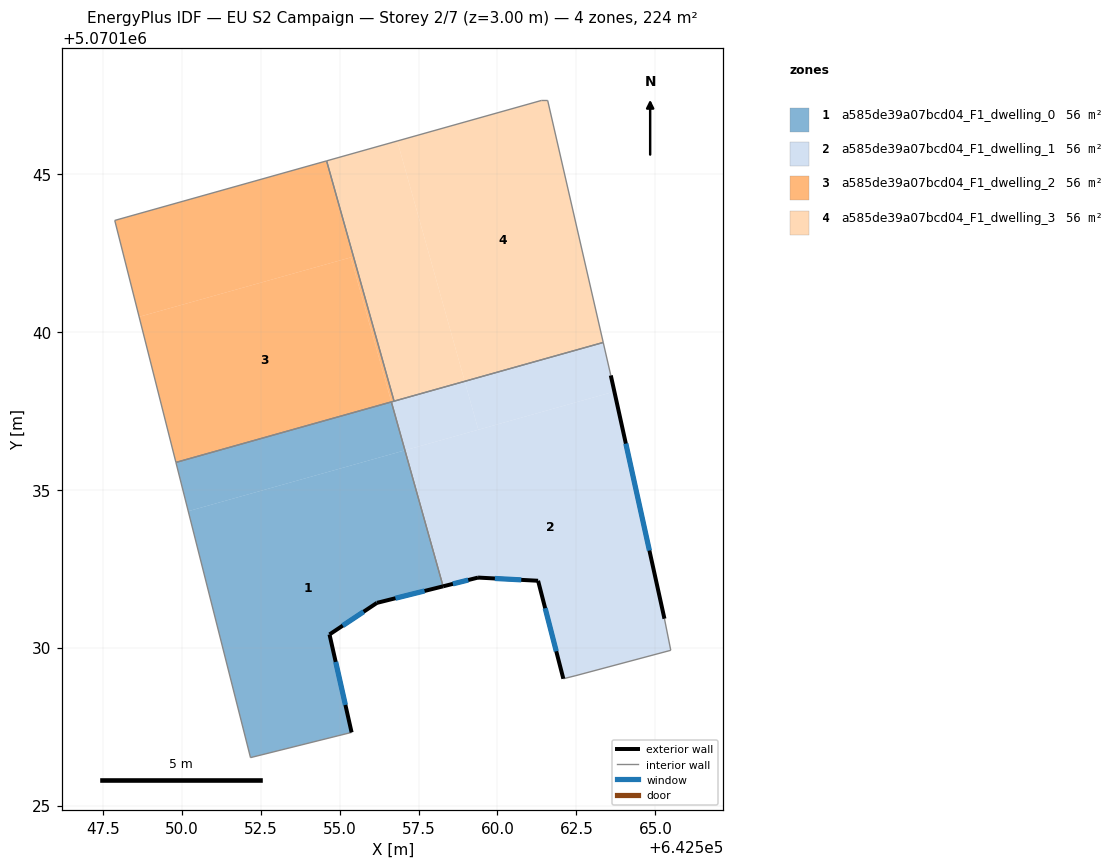
=== STOREY PLAN SPEC (per zone: floor XY polygon, exterior-wall plan segments, windows/doors) ===
zone 1: a585de39a07bcd04_F1_dwelling_0  (55.9 m²)
  floor: (642555.38, 5070127.32) (642554.68, 5070130.42) (642556.18, 5070131.42) (642558.28, 5070131.94) (642557.07, 5070136.25) (642550.21, 5070134.32) (642552.18, 5070126.52)
  floor: (642557.07, 5070136.25) (642556.64, 5070137.78) (642549.82, 5070135.87) (642550.21, 5070134.32)
  exterior wall: (642554.68, 5070130.42) – (642555.38, 5070127.32)  [3.2 m]
    window: (642554.88, 5070129.55) – (642555.18, 5070128.19)  [1.8 m²]
  exterior wall: (642558.28, 5070131.94) – (642556.18, 5070131.42)  [2.2 m]
    window: (642557.69, 5070131.80) – (642556.77, 5070131.56)  [1.3 m²]
  exterior wall: (642556.18, 5070131.42) – (642554.68, 5070130.42)  [1.8 m]
    window: (642555.76, 5070131.14) – (642555.10, 5070130.70)  [1.0 m²]
  interior walls: 4
zone 2: a585de39a07bcd04_F1_dwelling_1  (55.9 m²)
  floor: (642565.49, 5070129.92) (642565.29, 5070130.92) (642563.70, 5070138.11) (642557.10, 5070136.26) (642558.31, 5070131.95) (642559.39, 5070132.22) (642561.29, 5070132.12) (642562.09, 5070129.01) (642562.49, 5070129.12)
  floor: (642558.31, 5070131.95) (642557.10, 5070136.26) (642557.07, 5070136.25) (642558.28, 5070131.94)
  floor: (642563.70, 5070138.11) (642563.59, 5070138.62) (642563.35, 5070139.67) (642558.96, 5070138.43) (642559.39, 5070136.90)
  floor: (642559.39, 5070136.90) (642558.96, 5070138.43) (642556.64, 5070137.78) (642557.07, 5070136.25)
  exterior wall: (642562.09, 5070129.01) – (642561.29, 5070132.12)  [3.2 m]
    window: (642561.86, 5070129.88) – (642561.51, 5070131.25)  [1.9 m²]
  exterior wall: (642561.29, 5070132.12) – (642559.39, 5070132.22)  [1.9 m]
    window: (642560.75, 5070132.15) – (642559.92, 5070132.19)  [1.1 m²]
  exterior wall: (642559.39, 5070132.22) – (642558.28, 5070131.94)  [1.1 m]
    window: (642559.08, 5070132.14) – (642558.59, 5070132.02)  [0.7 m²]
  exterior wall: (642563.59, 5070138.62) – (642565.29, 5070130.92)  [7.9 m]
    window: (642564.07, 5070136.46) – (642564.81, 5070133.07)  [4.6 m²]
  interior walls: 7
zone 3: a585de39a07bcd04_F1_dwelling_2  (55.9 m²)
  floor: (642556.64, 5070137.78) (642555.35, 5070142.36) (642548.65, 5070140.48) (642549.82, 5070135.87)
  floor: (642556.73, 5070137.81) (642554.59, 5070145.42) (642547.88, 5070143.53) (642548.65, 5070140.48) (642555.35, 5070142.36) (642556.64, 5070137.78)
  interior walls: 5
zone 4: a585de39a07bcd04_F1_dwelling_3  (55.9 m²)
  floor: (642558.96, 5070138.43) (642556.83, 5070146.05) (642554.59, 5070145.42) (642556.73, 5070137.81)
  floor: (642563.35, 5070139.67) (642561.59, 5070147.33) (642561.39, 5070147.33) (642556.83, 5070146.05) (642558.96, 5070138.43)
  interior walls: 5

=== DERIVED (storey summary) ===
Building: EU S2 Campaign
Storey: 2 of 7  (floor level z = 3.00 m)
Storey gross floor area: 223.6 m²
Zones on this storey: 4
  - a585de39a07bcd04_F1_dwelling_0: floor 55.9 m²; exterior wall 7.1 m (21.4 m²); 3 window(s) 4.1 m²; WWR 19.3%
  - a585de39a07bcd04_F1_dwelling_1: floor 55.9 m²; exterior wall 14.1 m (42.4 m²); 4 window(s) 8.2 m²; WWR 19.3%
  - a585de39a07bcd04_F1_dwelling_2: floor 55.9 m²
  - a585de39a07bcd04_F1_dwelling_3: floor 55.9 m²
Zone adjacency (shared interzone walls):
  - a585de39a07bcd04_F1_dwelling_0 ↔ a585de39a07bcd04_F1_dwelling_1
  - a585de39a07bcd04_F1_dwelling_0 ↔ a585de39a07bcd04_F1_dwelling_2
  - a585de39a07bcd04_F1_dwelling_1 ↔ a585de39a07bcd04_F1_dwelling_2
  - a585de39a07bcd04_F1_dwelling_1 ↔ a585de39a07bcd04_F1_dwelling_3
  - a585de39a07bcd04_F1_dwelling_2 ↔ a585de39a07bcd04_F1_dwelling_3